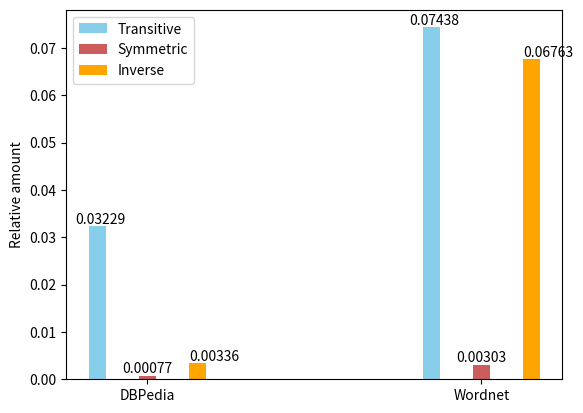

Here is the Python script that generated this plot:
import numpy as np
import matplotlib.pyplot as plt

# Werte der Vorkommen von relevanten properties
list1 = (0.03229303006589987,0.07437941003379382) 
list2 = (7.659172516304325E-4,0.0030271109007844778)
list3 = (0.003363577301160723,0.06762709087930689)

#list1 = [2.623119358]
#list2 = (3.46628131)
#list3 = (1.784)


labels = ['DBPedia','Wordnet']

if(labels.__len__()==0):
      for i in range(list1.__len__()):
            labels.append('DF'+str(i))

ind = np.arange(len(list1))  # the x locations for the groups
width = 0.05  # the width of the bars

fig, ax = plt.subplots()
rects1 = ax.bar(ind - width-0.1, list1, width, 
                color='SkyBlue', label='Transitive')
rects2 = ax.bar(ind, list2, width,
                color='IndianRed', label='Symmetric')
rects3 = ax.bar(ind + width+0.1, list3, width,
                color='Orange', label='Inverse')

def autolabel(rects, xpos='center'):
    """
    Attach a text label above each bar in *rects*, displaying its height.

    *xpos* indicates which side to place the text w.r.t. the center of
    the bar. It can be one of the following {'center', 'right', 'left'}.
    """

    xpos = xpos.lower()  # normalize the case of the parameter
    ha = {'center': 'center', 'right': 'left', 'left': 'right'}
    offset = {'center': width/2, 'right': 0, 'left': width+0.06}  # x_txt = x + w*off

    for rect in rects:
        height = float('%.5f'%rect.get_height())

        ax.text(rect.get_x()+offset[xpos] , height,
                '{}'.format(height), ha=ha[xpos], va='bottom')
        #ax.annotate('{}'.format(height),
         #           xy=(rect.get_x() , height),
         #           xytext=(offset[xpos]*1, 0),  # use 3 points offset
          #          textcoords="offset points",  # in both directions
          #          ha=ha[xpos], va='bottom')


autolabel(rects1, 'left')
autolabel(rects2, 'center')
autolabel(rects3, 'right')


# Add some text for labels, title and custom x-axis tick labels, etc.
ax.set_ylabel('Relative amount')
#ax.set_title('Relative amount')
ax.set_xticks(ind)
ax.set_xticklabels(labels)
ax.legend()

plt.show()